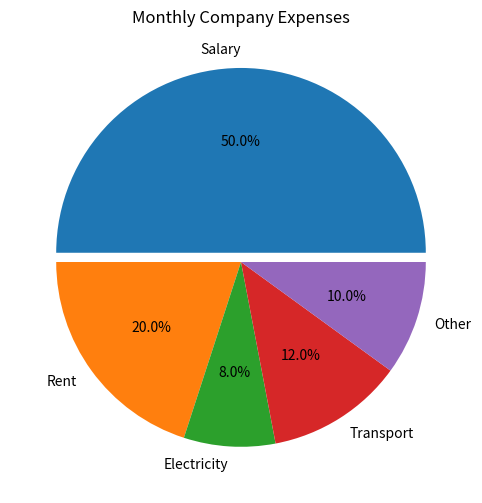

This chart was generated by the following Python code:

import matplotlib.pyplot as plt

expenses = ["Salary", "Rent", "Electricity", "Transport", "Other"]
costs = [5000, 2000, 800, 1200, 1000]

plt.figure(figsize=(8, 6))

plt.pie(
    costs,
    labels=expenses,
    autopct="%1.1f%%",
    explode=[0.05, 0, 0, 0, 0]
)

plt.title("Monthly Company Expenses")
plt.show()
